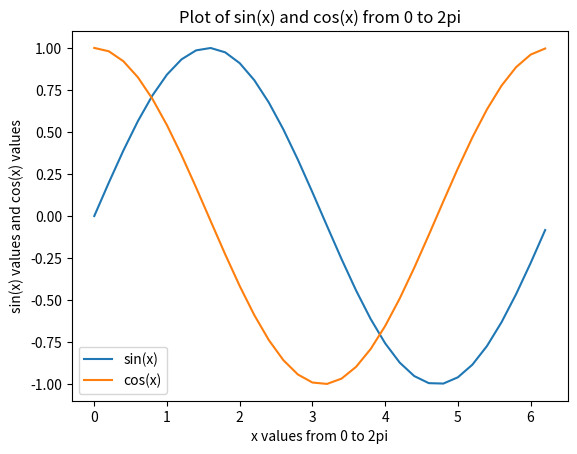

Reproduce this figure in Python.
#!/usr/bin/env python
# -*- coding:utf-8 -*-
import matplotlib.pyplot as plt
import numpy as np
x = np.arange(0,2*np.pi,0.2)
y = np.sin(x)
z = np.cos(x)
plt.plot(x,y,x,z)
plt.xlabel('x values from 0 to 2pi')
plt.ylabel('sin(x) values and cos(x) values')
plt.title('Plot of sin(x) and cos(x) from 0 to 2pi')
plt.legend(['sin(x)', 'cos(x)'])
plt.show()